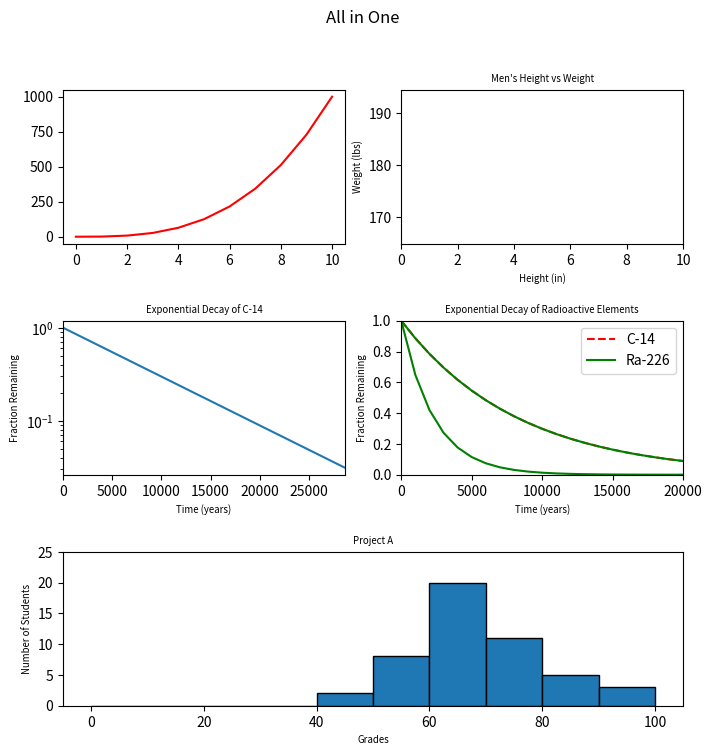

Here is the Python script that generated this plot:
#!/usr/bin/env python3
import numpy as np
import matplotlib.pyplot as plt

y0 = np.arange(0, 11) ** 3

mean = [69, 0]
cov = [[15, 8], [8, 15]]
np.random.seed(5)
x1, y1 = np.random.multivariate_normal(mean, cov, 2000).T
y1 += 180

x2 = np.arange(0, 28651, 5730)
r2 = np.log(0.5)
t2 = 5730
y2 = np.exp((r2 / t2) * x2)

x3 = np.arange(0, 21000, 1000)
r3 = np.log(0.5)
t31 = 5730
t32 = 1600
y31 = np.exp((r3 / t31) * x3)
y32 = np.exp((r3 / t32) * x3)

np.random.seed(5)
student_grades = np.random.normal(68, 15, 50)


fig = plt.figure(figsize=(8, 8))


ax0 = plt.subplot2grid((3, 2), (0, 0))
ax1 = plt.subplot2grid((3, 2), (0, 1))
ax2 = plt.subplot2grid((3, 2), (1, 0))
ax3 = plt.subplot2grid((3, 2), (1, 1))
ax4 = plt.subplot2grid((3, 2), (2, 0), colspan=2)


ax0.plot(y0, 'r')
ax1.set_xlim((0, 10))


ax1.scatter(x1, y1, c='m')
ax1.set_ylabel('Weight (lbs)', fontsize='x-small')
ax1.set_xlabel('Height (in)', fontsize='x-small')
ax1.set_title('Men\'s Height vs Weight', fontsize='x-small')


ax2.plot(x2, y2)
ax2.set_yscale('log')
ax2.set_xlim(0, 28650)
ax2.set_ylabel('Fraction Remaining', fontsize='x-small')
ax2.set_xlabel('Time (years)', fontsize='x-small')
ax2.set_title('Exponential Decay of C-14', fontsize='x-small')


ax3.plot(x3, y31, 'r--', x3, y31, 'g')
ax3.plot(x3, y32, 'g')
ax3.set_xlim(0, 20000)
ax3.set_ylim(0, 1)
ax3.set_xlabel('Time (years)', fontsize='x-small')
ax3.set_ylabel('Fraction Remaining', fontsize='x-small')
ax3.set_title('Exponential Decay of Radioactive Elements', fontsize='x-small')
ax3.legend(['C-14', 'Ra-226'])


ax4.hist(student_grades, bins=10, range=(0, 100), histtype='bar', ec='black')
ax4.set_xlabel('Grades', fontsize='x-small')
ax4.set_ylabel('Number of Students', fontsize='x-small')
ax4.set_title('Project A', fontsize='x-small')
ax4.set_yticks(np.arange(0, 30, 5))

fig.suptitle('All in One')
plt.subplots_adjust(hspace=0.5)
plt.savefig('5-all_in_one')
plt.show()
